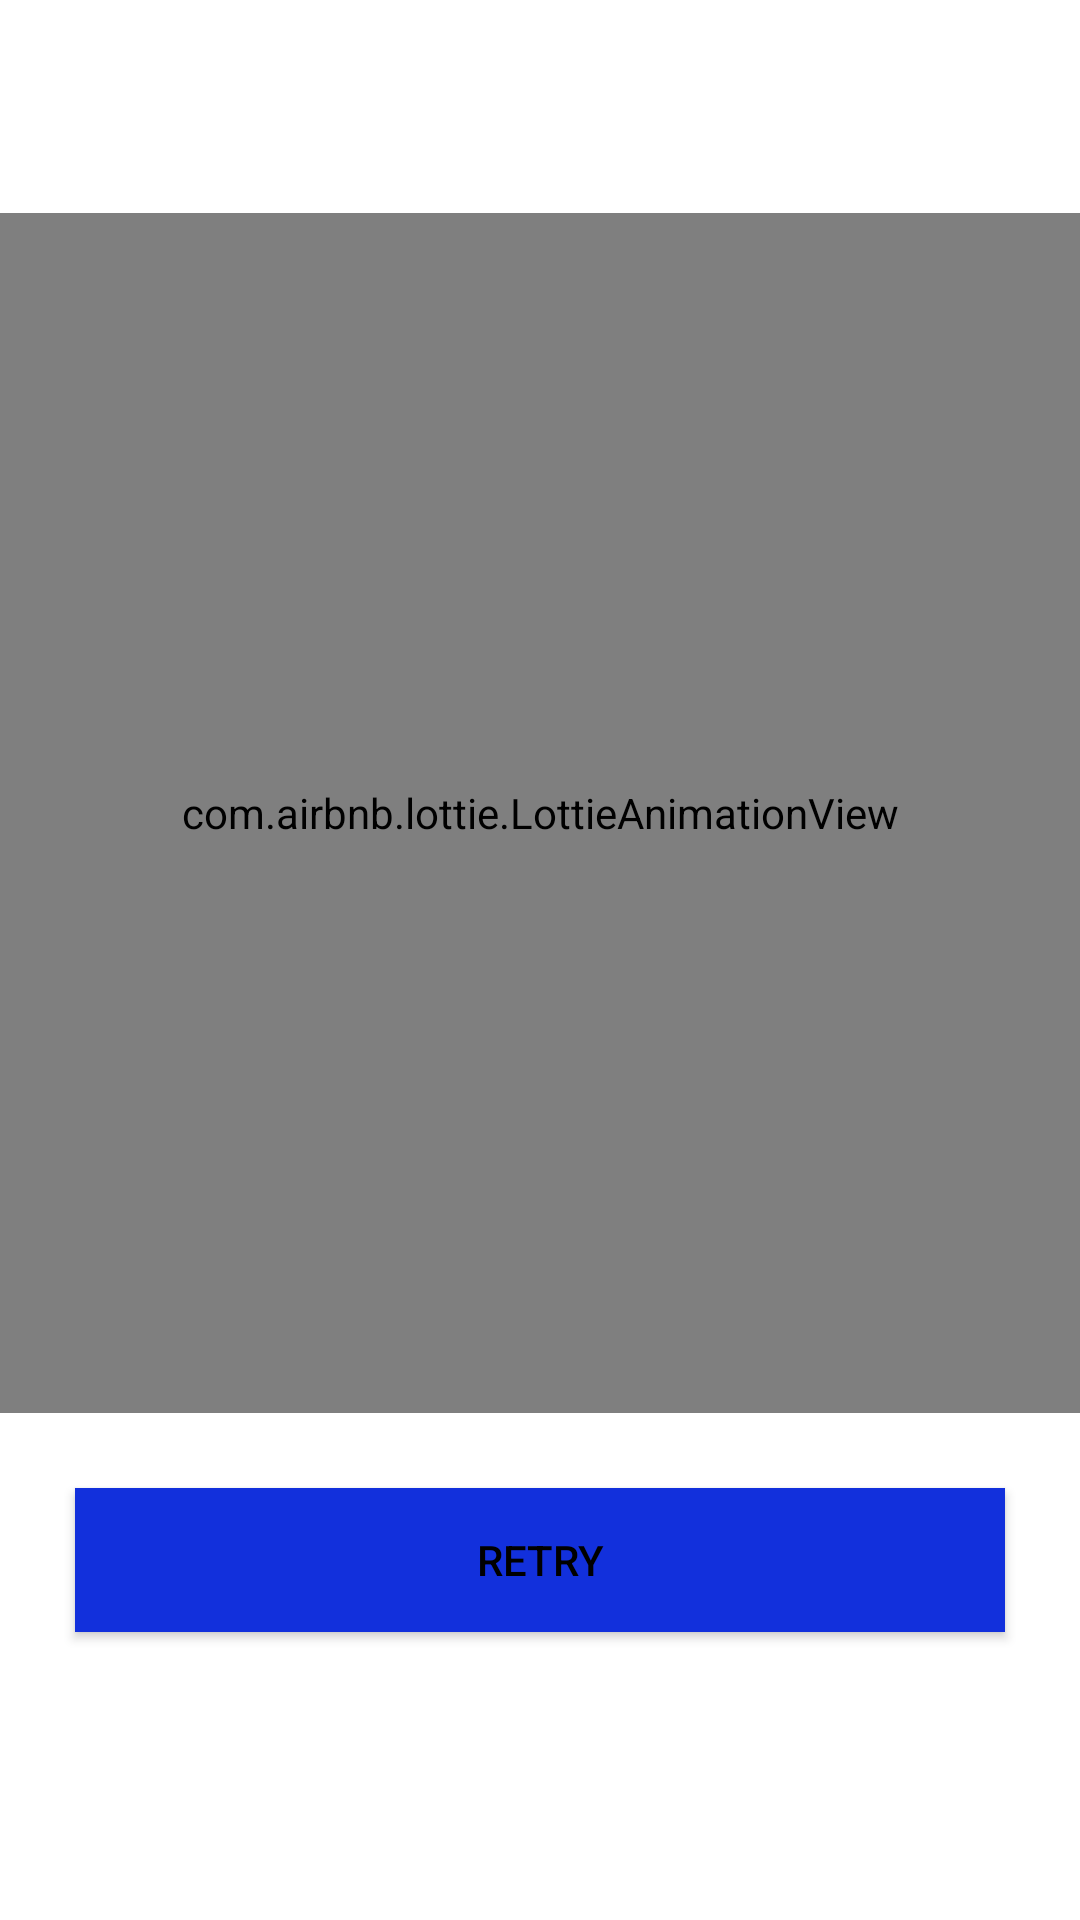

Reconstruct the res/layout file that produces this screen, plus the resources it refers to.
<!-- AndroidManifest.xml: application theme Theme.Befix -->
<!-- res/layout/activity_error.xml -->
<?xml version="1.0" encoding="utf-8"?>
<LinearLayout xmlns:android="http://schemas.android.com/apk/res/android"
    xmlns:app="http://schemas.android.com/apk/res-auto"
    xmlns:tools="http://schemas.android.com/tools"
    android:layout_width="match_parent"
    android:orientation="vertical"
    android:layout_height="match_parent"
    android:gravity="center"
    tools:context=".ErrorActivity">


    <LinearLayout
        android:orientation="vertical"
        android:layout_width="match_parent"
        android:layout_height="wrap_content">

        <com.airbnb.lottie.LottieAnimationView
            android:id="@+id/net"
            app:lottie_autoPlay="true"
            app:lottie_loop="true"
            app:lottie_fileName="net.json"
            android:layout_width="match_parent"
            android:layout_height="400dp"></com.airbnb.lottie.LottieAnimationView>

        <Button
            android:id="@+id/retry"
            android:layout_margin="25dp"
            android:background="#1230DC"
            android:text="RETRY"
            android:shadowColor="#7E3F3F"
            android:textColor="#000000"
            android:layout_width="match_parent"
            android:layout_height="wrap_content">

        </Button>

    </LinearLayout>




</LinearLayout>
<!-- resources referenced by this layout -->
<resources>
  <style name="Theme.Befix" parent="Theme.MaterialComponents.Light.NoActionBar">
          
          <item name="colorPrimary">@color/purple_500</item>
          <item name="colorPrimaryVariant">@color/purple_700</item>
          <item name="colorOnPrimary">@color/white</item>
          
          <item name="colorSecondary">@color/teal_200</item>
          <item name="colorSecondaryVariant">@color/teal_700</item>
          <item name="colorOnSecondary">@color/black</item>
          
          <item name="android:statusBarColor" tools:targetApi="l">?attr/colorPrimaryVariant</item>
          
      </style>
  <!-- not gathered from this repository: default colours our renderer supplied (Android Studio template values) -->
  <color name="purple_500">#FF6200EE</color>
  <color name="purple_700">#FF3700B3</color>
  <color name="teal_200">#FF03DAC5</color>
  <color name="teal_700">#FF018786</color>
  <color name="black">#FF000000</color>
  <color name="white">#FFFFFFFF</color>
</resources>
